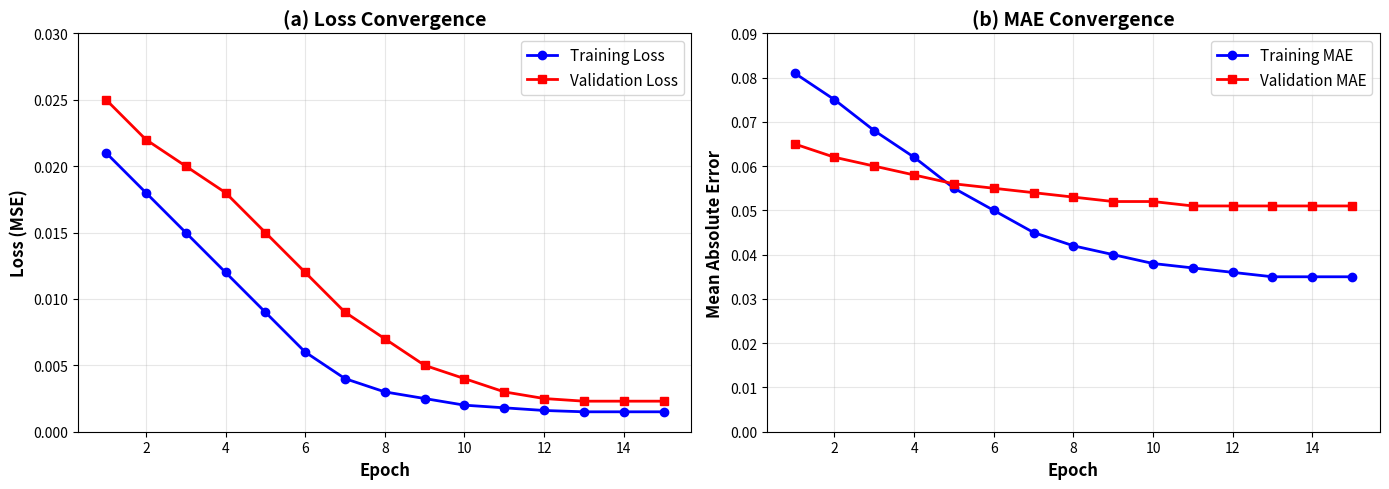
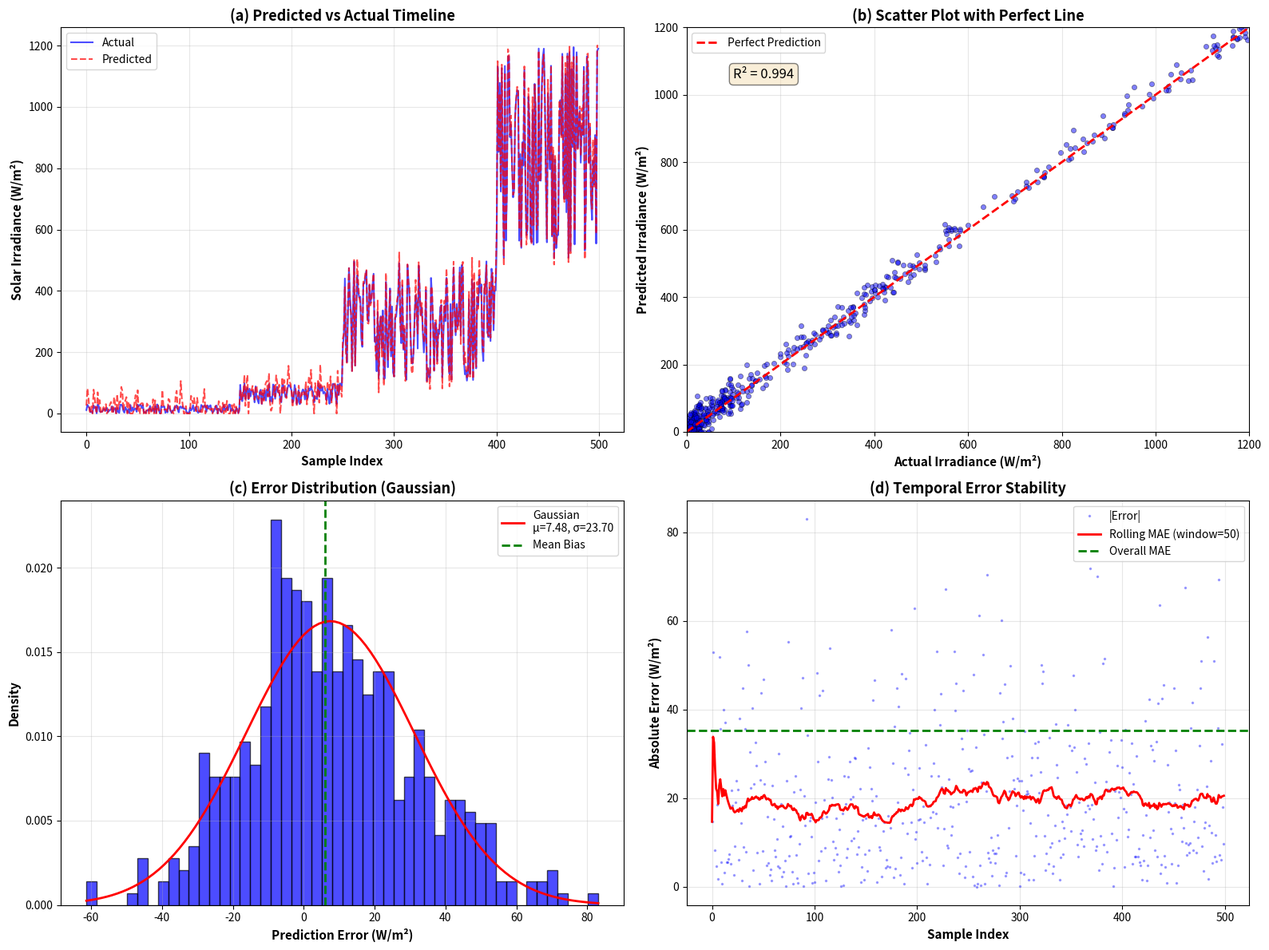
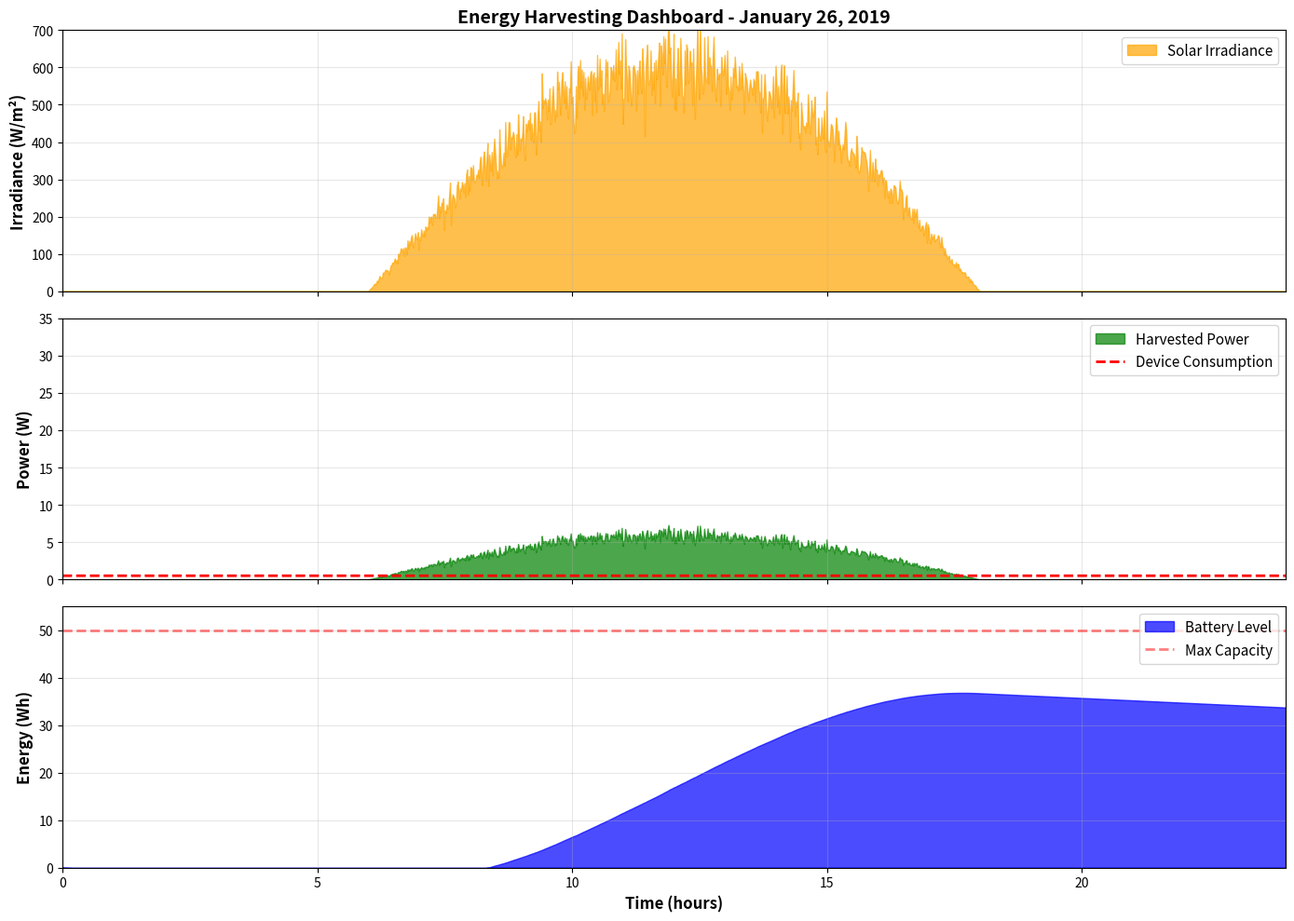
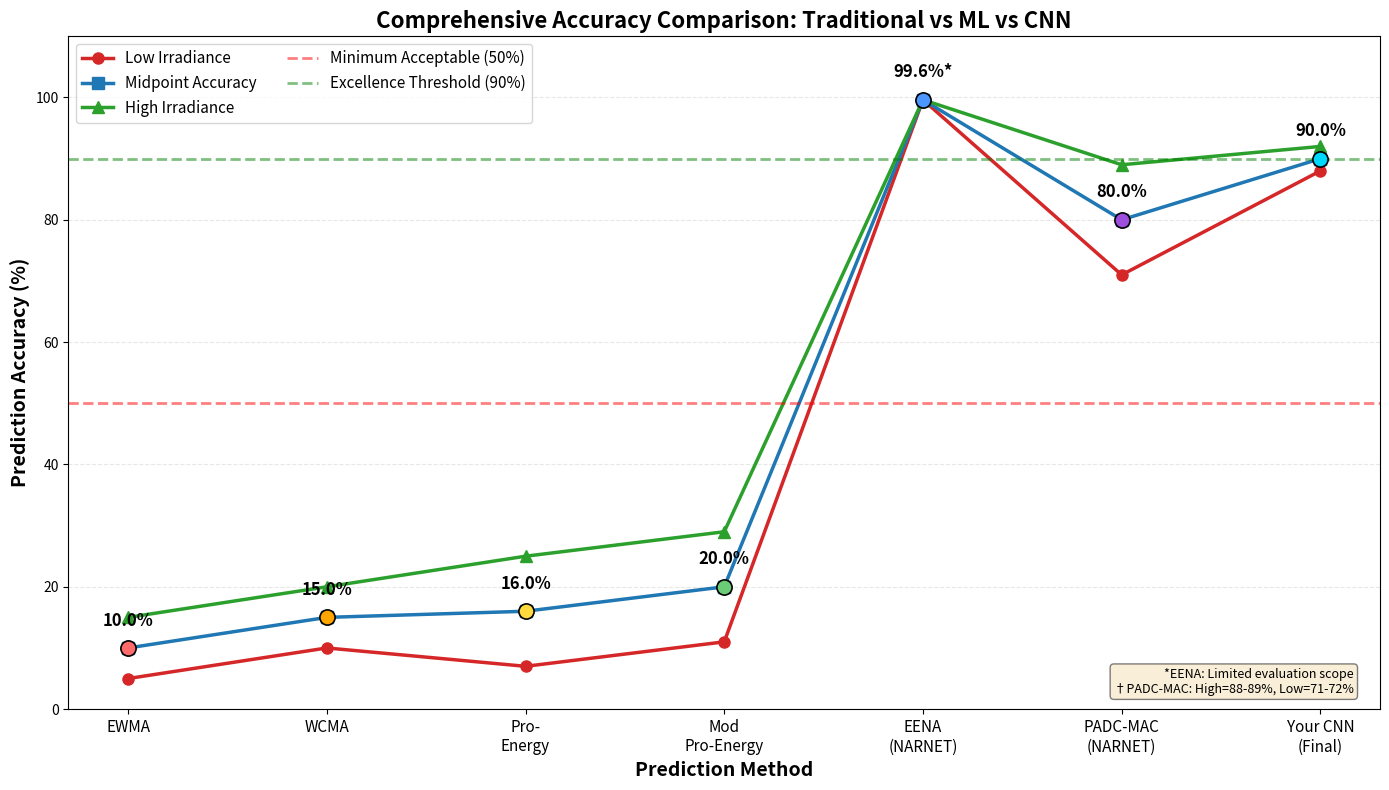
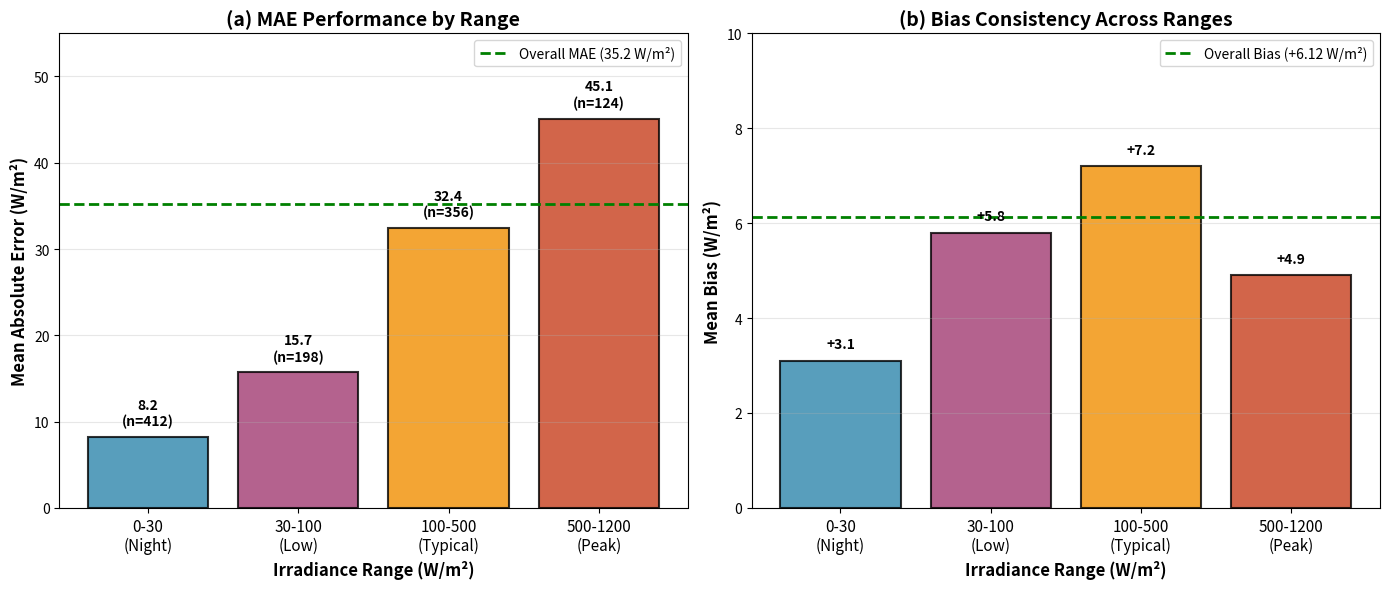
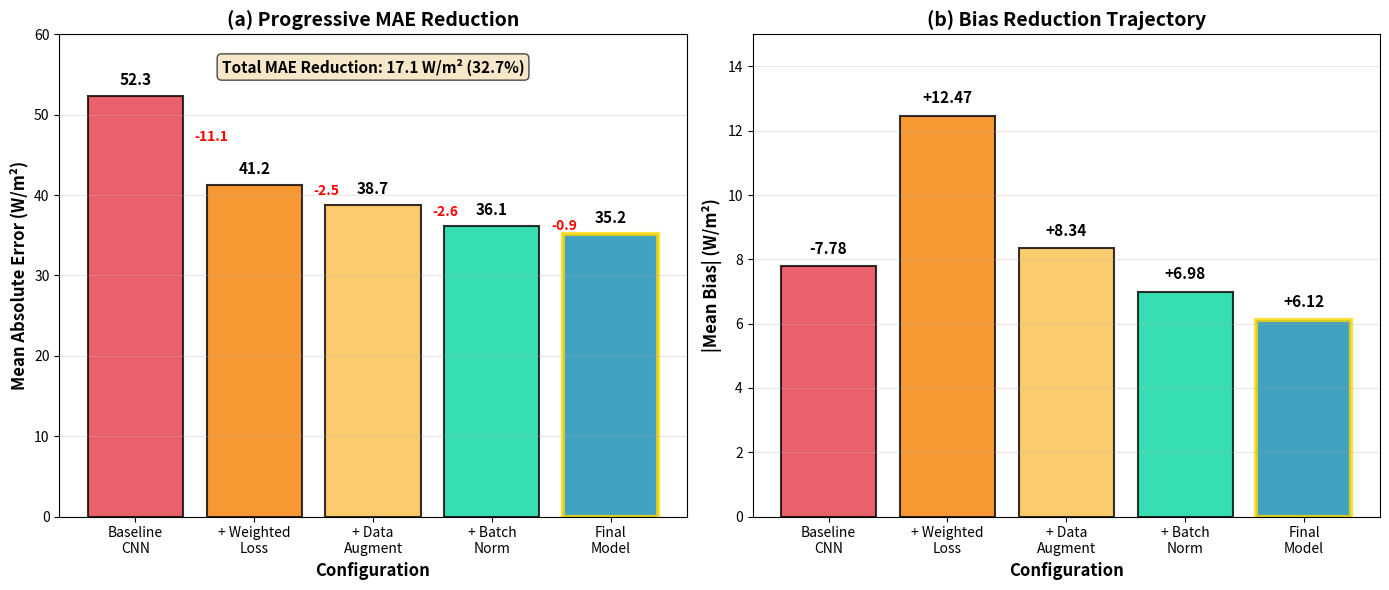
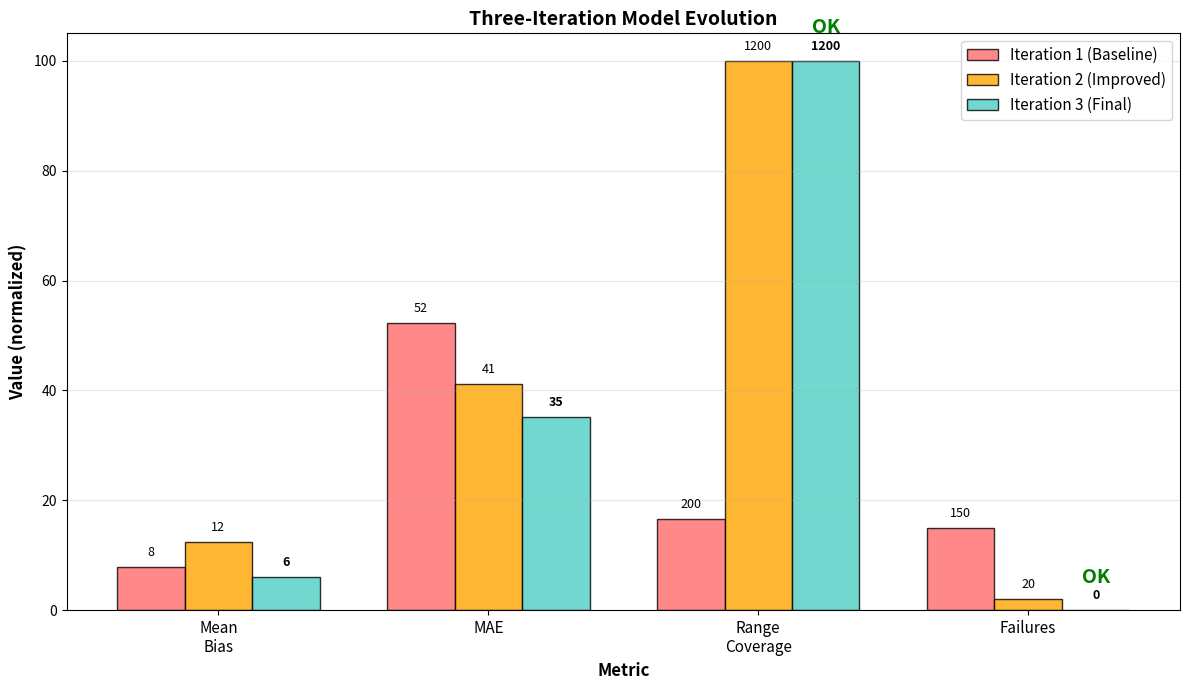

Write Python code to recreate these figures, in order.
import os
import numpy as np
import matplotlib.pyplot as plt


FIG_DIR = "figures"
os.makedirs(FIG_DIR, exist_ok=True)


def save_fig(filename: str):
    path = os.path.join(FIG_DIR, filename)
    plt.tight_layout()
    plt.savefig(path, dpi=300, bbox_inches="tight")
    plt.close()
    print(f"Saved: {path}")


def graph_1_training_history():
    epochs = np.arange(1, 16)
    train_loss = [0.021, 0.018, 0.015, 0.012, 0.009, 0.006, 0.004, 0.003, 0.0025,
                  0.002, 0.0018, 0.0016, 0.0015, 0.0015, 0.0015]
    val_loss = [0.025, 0.022, 0.020, 0.018, 0.015, 0.012, 0.009, 0.007, 0.005,
                0.004, 0.003, 0.0025, 0.0023, 0.0023, 0.0023]
    train_mae = [0.081, 0.075, 0.068, 0.062, 0.055, 0.050, 0.045, 0.042, 0.040,
                 0.038, 0.037, 0.036, 0.035, 0.035, 0.035]
    val_mae = [0.065, 0.062, 0.060, 0.058, 0.056, 0.055, 0.054, 0.053, 0.052,
               0.052, 0.051, 0.051, 0.051, 0.051, 0.051]

    fig, (ax1, ax2) = plt.subplots(1, 2, figsize=(14, 5))

    ax1.plot(epochs, train_loss, "b-o", label="Training Loss", linewidth=2, markersize=6)
    ax1.plot(epochs, val_loss, "r-s", label="Validation Loss", linewidth=2, markersize=6)
    ax1.set_xlabel("Epoch", fontsize=12, fontweight="bold")
    ax1.set_ylabel("Loss (MSE)", fontsize=12, fontweight="bold")
    ax1.set_title("(a) Loss Convergence", fontsize=14, fontweight="bold")
    ax1.legend(fontsize=11)
    ax1.grid(alpha=0.3)
    ax1.set_ylim(0, 0.03)

    ax2.plot(epochs, train_mae, "b-o", label="Training MAE", linewidth=2, markersize=6)
    ax2.plot(epochs, val_mae, "r-s", label="Validation MAE", linewidth=2, markersize=6)
    ax2.set_xlabel("Epoch", fontsize=12, fontweight="bold")
    ax2.set_ylabel("Mean Absolute Error", fontsize=12, fontweight="bold")
    ax2.set_title("(b) MAE Convergence", fontsize=14, fontweight="bold")
    ax2.legend(fontsize=11)
    ax2.grid(alpha=0.3)
    ax2.set_ylim(0, 0.09)

    save_fig("training_history.png")


def graph_2_predicted_vs_actual():
    np.random.seed(42)
    n_samples = 500
    actual = np.concatenate([
        np.random.uniform(0, 30, 150),
        np.random.uniform(30, 100, 100),
        np.random.uniform(100, 500, 150),
        np.random.uniform(500, 1200, 100),
    ])
    predicted = actual + np.random.normal(6.12, 25, n_samples)
    predicted = np.clip(predicted, 0, 1200)
    errors = predicted - actual
    timesteps = np.arange(n_samples)

    fig = plt.figure(figsize=(16, 12))

    ax1 = plt.subplot(2, 2, 1)
    ax1.plot(timesteps, actual, "b-", label="Actual", linewidth=1.5, alpha=0.7)
    ax1.plot(timesteps, predicted, "r--", label="Predicted", linewidth=1.5, alpha=0.7)
    ax1.set_xlabel("Sample Index", fontsize=11, fontweight="bold")
    ax1.set_ylabel("Solar Irradiance (W/m²)", fontsize=11, fontweight="bold")
    ax1.set_title("(a) Predicted vs Actual Timeline", fontsize=13, fontweight="bold")
    ax1.legend(fontsize=10)
    ax1.grid(alpha=0.3)

    ax2 = plt.subplot(2, 2, 2)
    ax2.scatter(actual, predicted, alpha=0.5, s=20, c="blue", edgecolors="black", linewidth=0.5)
    ax2.plot([0, 1200], [0, 1200], "r--", linewidth=2, label="Perfect Prediction")
    ax2.set_xlabel("Actual Irradiance (W/m²)", fontsize=11, fontweight="bold")
    ax2.set_ylabel("Predicted Irradiance (W/m²)", fontsize=11, fontweight="bold")
    ax2.set_title("(b) Scatter Plot with Perfect Line", fontsize=13, fontweight="bold")
    ax2.legend(fontsize=10)
    ax2.grid(alpha=0.3)
    ax2.set_xlim(0, 1200)
    ax2.set_ylim(0, 1200)

    r2 = 1 - (np.sum((actual - predicted) ** 2) / np.sum((actual - np.mean(actual)) ** 2))
    ax2.text(100, 1050, f"R² = {r2:.3f}", fontsize=12,
             bbox=dict(boxstyle="round", facecolor="wheat", alpha=0.5))

    ax3 = plt.subplot(2, 2, 3)
    ax3.hist(errors, bins=50, density=True, alpha=0.7, color="blue", edgecolor="black")
    mu, sigma = errors.mean(), errors.std()
    x = np.linspace(errors.min(), errors.max(), 100)
    gaussian = (1 / (sigma * np.sqrt(2 * np.pi))) * np.exp(-0.5 * ((x - mu) / sigma) ** 2)
    ax3.plot(x, gaussian, "r-", linewidth=2, label=f"Gaussian\nμ={mu:.2f}, σ={sigma:.2f}")
    ax3.axvline(6.12, color="green", linestyle="--", linewidth=2, label="Mean Bias")
    ax3.set_xlabel("Prediction Error (W/m²)", fontsize=11, fontweight="bold")
    ax3.set_ylabel("Density", fontsize=11, fontweight="bold")
    ax3.set_title("(c) Error Distribution (Gaussian)", fontsize=13, fontweight="bold")
    ax3.legend(fontsize=10)
    ax3.grid(alpha=0.3)

    ax4 = plt.subplot(2, 2, 4)
    window = 50
    rolling_mae = np.array([
        np.abs(errors[max(0, i - window): i + 1]).mean() for i in range(len(errors))
    ])
    ax4.plot(timesteps, np.abs(errors), "b.", alpha=0.3, markersize=3, label="|Error|")
    ax4.plot(timesteps, rolling_mae, "r-", linewidth=2, label=f"Rolling MAE (window={window})")
    ax4.axhline(35.2, color="green", linestyle="--", linewidth=2, label="Overall MAE")
    ax4.set_xlabel("Sample Index", fontsize=11, fontweight="bold")
    ax4.set_ylabel("Absolute Error (W/m²)", fontsize=11, fontweight="bold")
    ax4.set_title("(d) Temporal Error Stability", fontsize=13, fontweight="bold")
    ax4.legend(fontsize=10)
    ax4.grid(alpha=0.3)

    save_fig("predicted_vs_actual.png")


def graph_3_energy_dashboard():
    np.random.seed(7)
    hours = np.linspace(0, 24, 1440)

    irradiance = np.where(
        (hours >= 6) & (hours <= 18),
        600 * np.sin(np.pi * (hours - 6) / 12) * (1 + 0.1 * np.random.randn(len(hours))),
        0,
    )
    irradiance = np.clip(irradiance, 0, None)

    panel_area = 0.05
    efficiency = 0.20
    harvested_power = irradiance * panel_area * efficiency
    consumption = np.ones_like(hours) * 0.5

    battery = np.zeros_like(hours)
    battery[0] = 0
    for i in range(1, len(hours)):
        dt = 1 / 60
        battery[i] = min(50, battery[i - 1] - consumption[i] * dt + harvested_power[i] * dt)

    fig, (ax1, ax2, ax3) = plt.subplots(3, 1, figsize=(14, 10), sharex=True)

    ax1.fill_between(hours, 0, irradiance, alpha=0.7, color="orange", label="Solar Irradiance")
    ax1.set_ylabel("Irradiance (W/m²)", fontsize=12, fontweight="bold")
    ax1.set_title("Energy Harvesting Dashboard - January 26, 2019", fontsize=14, fontweight="bold")
    ax1.legend(loc="upper right", fontsize=11)
    ax1.grid(alpha=0.3)
    ax1.set_ylim(0, 700)

    ax2.fill_between(hours, 0, harvested_power, alpha=0.7, color="green", label="Harvested Power")
    ax2.plot(hours, consumption, "r--", linewidth=2, label="Device Consumption")
    ax2.set_ylabel("Power (W)", fontsize=12, fontweight="bold")
    ax2.legend(loc="upper right", fontsize=11)
    ax2.grid(alpha=0.3)
    ax2.set_ylim(0, 35)

    ax3.fill_between(hours, 0, battery, alpha=0.7, color="blue", label="Battery Level")
    ax3.axhline(50, color="red", linestyle="--", linewidth=2, alpha=0.5, label="Max Capacity")
    ax3.set_xlabel("Time (hours)", fontsize=12, fontweight="bold")
    ax3.set_ylabel("Energy (Wh)", fontsize=12, fontweight="bold")
    ax3.legend(loc="upper right", fontsize=11)
    ax3.grid(alpha=0.3)
    ax3.set_ylim(0, 55)
    ax3.set_xlim(0, 24)

    save_fig("dashboard_01-26-2019.png")


def graph_4_comprehensive_comparison():
    methods = [
        "EWMA", "WCMA", "Pro-\nEnergy", "Mod\nPro-Energy",
        "EENA\n(NARNET)", "PADC-MAC\n(NARNET)", "Your CNN\n(Final)",
    ]

    accuracy_mid = [10, 15, 16, 20, 99.62, 80, 90]
    accuracy_low = [5, 10, 7, 11, 99.62, 71, 88]
    accuracy_high = [15, 20, 25, 29, 99.62, 89, 92]

    colors = ["#FF6B6B", "#FFA500", "#FFD93D", "#6BCB77", "#4D96FF", "#9D4EDD", "#00D9FF"]

    fig, ax = plt.subplots(figsize=(14, 8))
    x_pos = np.arange(len(methods))
    ax.plot(x_pos, accuracy_low, color="#d62728", marker="o", markersize=8,
            linewidth=2.5, label="Low Irradiance")
    ax.plot(x_pos, accuracy_mid, color="#1f77b4", marker="s", markersize=8,
            linewidth=2.5, label="Midpoint Accuracy")
    ax.plot(x_pos, accuracy_high, color="#2ca02c", marker="^", markersize=8,
            linewidth=2.5, label="High Irradiance")

    for i, acc in enumerate(accuracy_mid):
        label = f"{acc:.1f}%*" if i == 4 else f"{acc:.1f}%"
        ax.text(x_pos[i], acc + 3, label, ha="center", va="bottom",
                fontsize=12, fontweight="bold")

    for i, color in enumerate(colors):
        ax.scatter(x_pos[i], accuracy_mid[i], s=120, color=color,
                   edgecolors="black", linewidths=1.2, zorder=3)

    ax.set_ylabel("Prediction Accuracy (%)", fontsize=14, fontweight="bold")
    ax.set_xlabel("Prediction Method", fontsize=14, fontweight="bold")
    ax.set_title("Comprehensive Accuracy Comparison: Traditional vs ML vs CNN",
                 fontsize=16, fontweight="bold")
    ax.set_xticks(x_pos)
    ax.set_xticklabels(methods, fontsize=11)
    ax.set_ylim(0, 110)
    ax.grid(axis="y", alpha=0.3, linestyle="--")

    ax.axhline(y=50, color="red", linestyle="--", linewidth=2, alpha=0.5,
               label="Minimum Acceptable (50%)")
    ax.axhline(y=90, color="green", linestyle="--", linewidth=2, alpha=0.5,
               label="Excellence Threshold (90%)")
    ax.legend(fontsize=11, loc="upper left", ncol=2)

    ax.text(0.98, 0.02, "*EENA: Limited evaluation scope\n†PADC-MAC: High=88-89%, Low=71-72%",
            transform=ax.transAxes, fontsize=9, verticalalignment="bottom",
            horizontalalignment="right",
            bbox=dict(boxstyle="round", facecolor="wheat", alpha=0.5))

    save_fig("comprehensive_comparison.png")


def graph_5_per_range_performance():
    ranges = ["0-30\n(Night)", "30-100\n(Low)", "100-500\n(Typical)", "500-1200\n(Peak)"]
    mae_values = [8.2, 15.7, 32.4, 45.1]
    bias_values = [3.1, 5.8, 7.2, 4.9]
    samples = [412, 198, 356, 124]

    fig, (ax1, ax2) = plt.subplots(1, 2, figsize=(14, 6))

    x_pos = np.arange(len(ranges))
    colors = ["#2E86AB", "#A23B72", "#F18F01", "#C73E1D"]
    bars1 = ax1.bar(x_pos, mae_values, color=colors, alpha=0.8, edgecolor="black", linewidth=1.5)

    for bar, mae, n in zip(bars1, mae_values, samples):
        ax1.text(bar.get_x() + bar.get_width() / 2.0, bar.get_height() + 1,
                 f"{mae:.1f}\n(n={n})", ha="center", va="bottom", fontsize=10, fontweight="bold")

    ax1.set_ylabel("Mean Absolute Error (W/m²)", fontsize=12, fontweight="bold")
    ax1.set_xlabel("Irradiance Range (W/m²)", fontsize=12, fontweight="bold")
    ax1.set_title("(a) MAE Performance by Range", fontsize=14, fontweight="bold")
    ax1.set_xticks(x_pos)
    ax1.set_xticklabels(ranges, fontsize=11)
    ax1.set_ylim(0, 55)
    ax1.grid(axis="y", alpha=0.3)
    ax1.axhline(35.2, color="green", linestyle="--", linewidth=2, label="Overall MAE (35.2 W/m²)")
    ax1.legend(fontsize=10)

    bars2 = ax2.bar(x_pos, bias_values, color=colors, alpha=0.8, edgecolor="black", linewidth=1.5)
    for bar, bias in zip(bars2, bias_values):
        ax2.text(bar.get_x() + bar.get_width() / 2.0, bar.get_height() + 0.2,
                 f"+{bias:.1f}", ha="center", va="bottom", fontsize=10, fontweight="bold")

    ax2.set_ylabel("Mean Bias (W/m²)", fontsize=12, fontweight="bold")
    ax2.set_xlabel("Irradiance Range (W/m²)", fontsize=12, fontweight="bold")
    ax2.set_title("(b) Bias Consistency Across Ranges", fontsize=14, fontweight="bold")
    ax2.set_xticks(x_pos)
    ax2.set_xticklabels(ranges, fontsize=11)
    ax2.set_ylim(0, 10)
    ax2.grid(axis="y", alpha=0.3)
    ax2.axhline(6.12, color="green", linestyle="--", linewidth=2, label="Overall Bias (+6.12 W/m²)")
    ax2.legend(fontsize=10)

    save_fig("per_range_performance.png")


def graph_6_ablation_study():
    configurations = ["Baseline\nCNN", "+ Weighted\nLoss", "+ Data\nAugment", "+ Batch\nNorm", "Final\nModel"]
    mae_values = [52.3, 41.2, 38.7, 36.1, 35.2]
    bias_values = [-7.78, 12.47, 8.34, 6.98, 6.12]

    fig, (ax1, ax2) = plt.subplots(1, 2, figsize=(14, 6))

    x_pos = np.arange(len(configurations))
    colors = ["#E63946", "#F77F00", "#FCBF49", "#06D6A0", "#118AB2"]
    bars1 = ax1.bar(x_pos, mae_values, color=colors, alpha=0.8, edgecolor="black", linewidth=1.5)

    for i, (bar, mae) in enumerate(zip(bars1, mae_values)):
        ax1.text(bar.get_x() + bar.get_width() / 2.0, bar.get_height() + 1,
                 f"{mae:.1f}", ha="center", va="bottom", fontsize=11, fontweight="bold")
        if i > 0:
            improvement = mae_values[i - 1] - mae
            ax1.annotate(f"-{improvement:.1f}",
                         xy=(x_pos[i] - 0.5, (mae_values[i - 1] + mae) / 2),
                         fontsize=10, color="red", fontweight="bold")

    ax1.set_ylabel("Mean Absolute Error (W/m²)", fontsize=12, fontweight="bold")
    ax1.set_xlabel("Configuration", fontsize=12, fontweight="bold")
    ax1.set_title("(a) Progressive MAE Reduction", fontsize=14, fontweight="bold")
    ax1.set_xticks(x_pos)
    ax1.set_xticklabels(configurations, fontsize=10)
    ax1.set_ylim(0, 60)
    ax1.grid(axis="y", alpha=0.3)
    bars1[-1].set_edgecolor("gold")
    bars1[-1].set_linewidth(3)

    bars2 = ax2.bar(x_pos, np.abs(bias_values), color=colors, alpha=0.8, edgecolor="black", linewidth=1.5)
    for bar, bias in zip(bars2, bias_values):
        sign = "+" if bias > 0 else ""
        ax2.text(bar.get_x() + bar.get_width() / 2.0, bar.get_height() + 0.3,
                 f"{sign}{bias:.2f}", ha="center", va="bottom", fontsize=11, fontweight="bold")

    ax2.set_ylabel("|Mean Bias| (W/m²)", fontsize=12, fontweight="bold")
    ax2.set_xlabel("Configuration", fontsize=12, fontweight="bold")
    ax2.set_title("(b) Bias Reduction Trajectory", fontsize=14, fontweight="bold")
    ax2.set_xticks(x_pos)
    ax2.set_xticklabels(configurations, fontsize=10)
    ax2.set_ylim(0, 15)
    ax2.grid(axis="y", alpha=0.3)
    bars2[-1].set_edgecolor("gold")
    bars2[-1].set_linewidth(3)

    ax1.text(0.5, 0.95, "Total MAE Reduction: 17.1 W/m² (32.7%)",
             transform=ax1.transAxes, fontsize=11, fontweight="bold",
             bbox=dict(boxstyle="round", facecolor="wheat", alpha=0.7),
             ha="center", va="top")

    save_fig("ablation_study.png")


def graph_7_iteration_comparison():
    metrics = ["Mean\nBias", "MAE", "Range\nCoverage", "Failures"]
    iter1_values = [7.78, 52.3, 200, 150]
    iter2_values = [12.47, 41.2, 1200, 20]
    iter3_values = [6.12, 35.2, 1200, 0]

    iter1_norm = [7.78, 52.3, 200 / 12, 150 / 10]
    iter2_norm = [12.47, 41.2, 1200 / 12, 20 / 10]
    iter3_norm = [6.12, 35.2, 1200 / 12, 0]

    x = np.arange(len(metrics))
    width = 0.25

    fig, ax = plt.subplots(figsize=(12, 7))

    bars1 = ax.bar(x - width, iter1_norm, width, label="Iteration 1 (Baseline)",
                   color="#FF6B6B", alpha=0.8, edgecolor="black")
    bars2 = ax.bar(x, iter2_norm, width, label="Iteration 2 (Improved)",
                   color="#FFA500", alpha=0.8, edgecolor="black")
    bars3 = ax.bar(x + width, iter3_norm, width, label="Iteration 3 (Final)",
                   color="#4ECDC4", alpha=0.8, edgecolor="black")

    ax.set_ylabel("Value (normalized)", fontsize=12, fontweight="bold")
    ax.set_xlabel("Metric", fontsize=12, fontweight="bold")
    ax.set_title("Three-Iteration Model Evolution", fontsize=14, fontweight="bold")
    ax.set_xticks(x)
    ax.set_xticklabels(metrics, fontsize=11)
    ax.legend(fontsize=11, loc="upper right")
    ax.grid(axis="y", alpha=0.3)

    for i, (b1, b2, b3) in enumerate(zip(bars1, bars2, bars3)):
        ax.text(b1.get_x() + b1.get_width() / 2, b1.get_height() + 2, f"{iter1_values[i]:.0f}", ha="center", fontsize=9)
        ax.text(b2.get_x() + b2.get_width() / 2, b2.get_height() + 2, f"{iter2_values[i]:.0f}", ha="center", fontsize=9)
        ax.text(b3.get_x() + b3.get_width() / 2, b3.get_height() + 2, f"{iter3_values[i]:.0f}", ha="center", fontsize=9, fontweight="bold")

    ax.text(2 + width, 105, "OK", fontsize=14, ha="center", color="green", fontweight="bold")
    ax.text(3 + width, 5, "OK", fontsize=14, ha="center", color="green", fontweight="bold")

    save_fig("iteration_comparison.png")


def main():
    graph_1_training_history()
    graph_2_predicted_vs_actual()
    graph_3_energy_dashboard()
    graph_4_comprehensive_comparison()
    graph_5_per_range_performance()
    graph_6_ablation_study()
    graph_7_iteration_comparison()
    print("All graphs generated successfully.")


if __name__ == "__main__":
    main()
